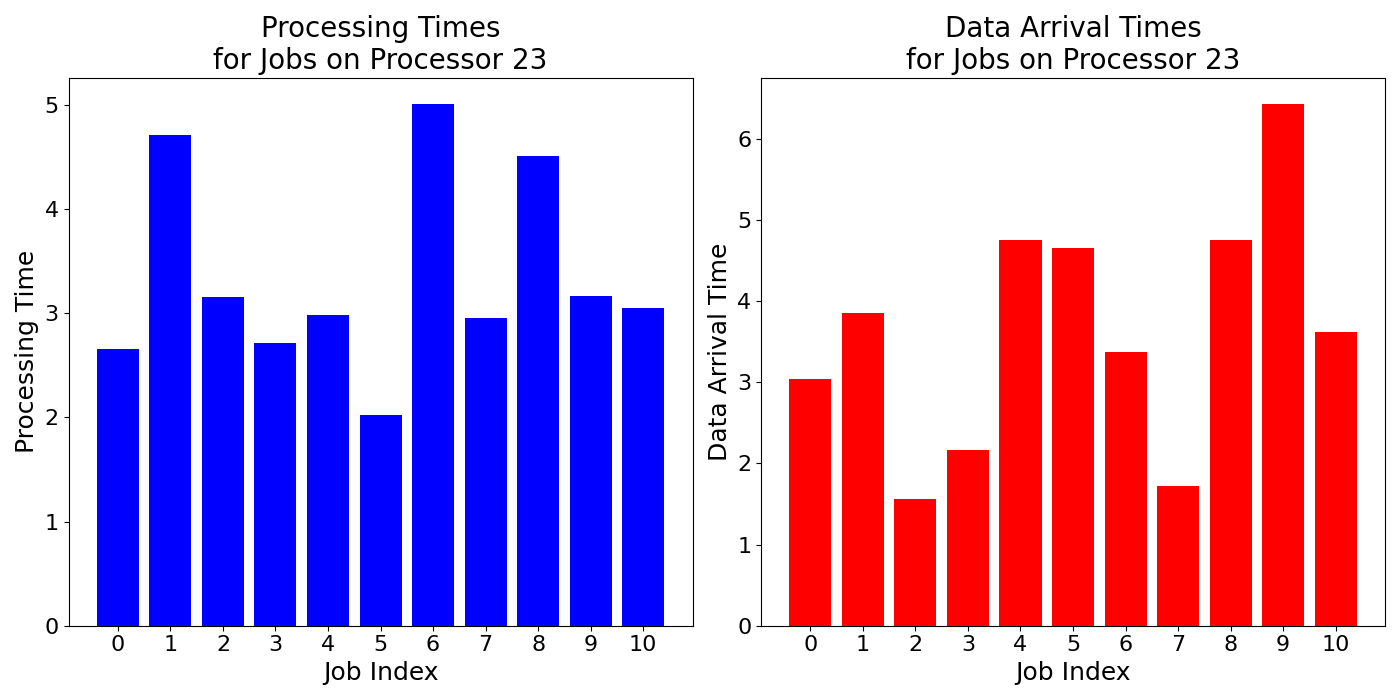

The data file committed next to this chart (first rows):
job_times, data_arrival_times
2.657, 3.037
4.713, 3.861
3.157, 1.561
2.713, 2.168
2.987, 4.754
2.027, 4.652
5.01, 3.373
2.95, 1.718
4.513, 4.756
3.163, 6.433
3.05, 3.616
